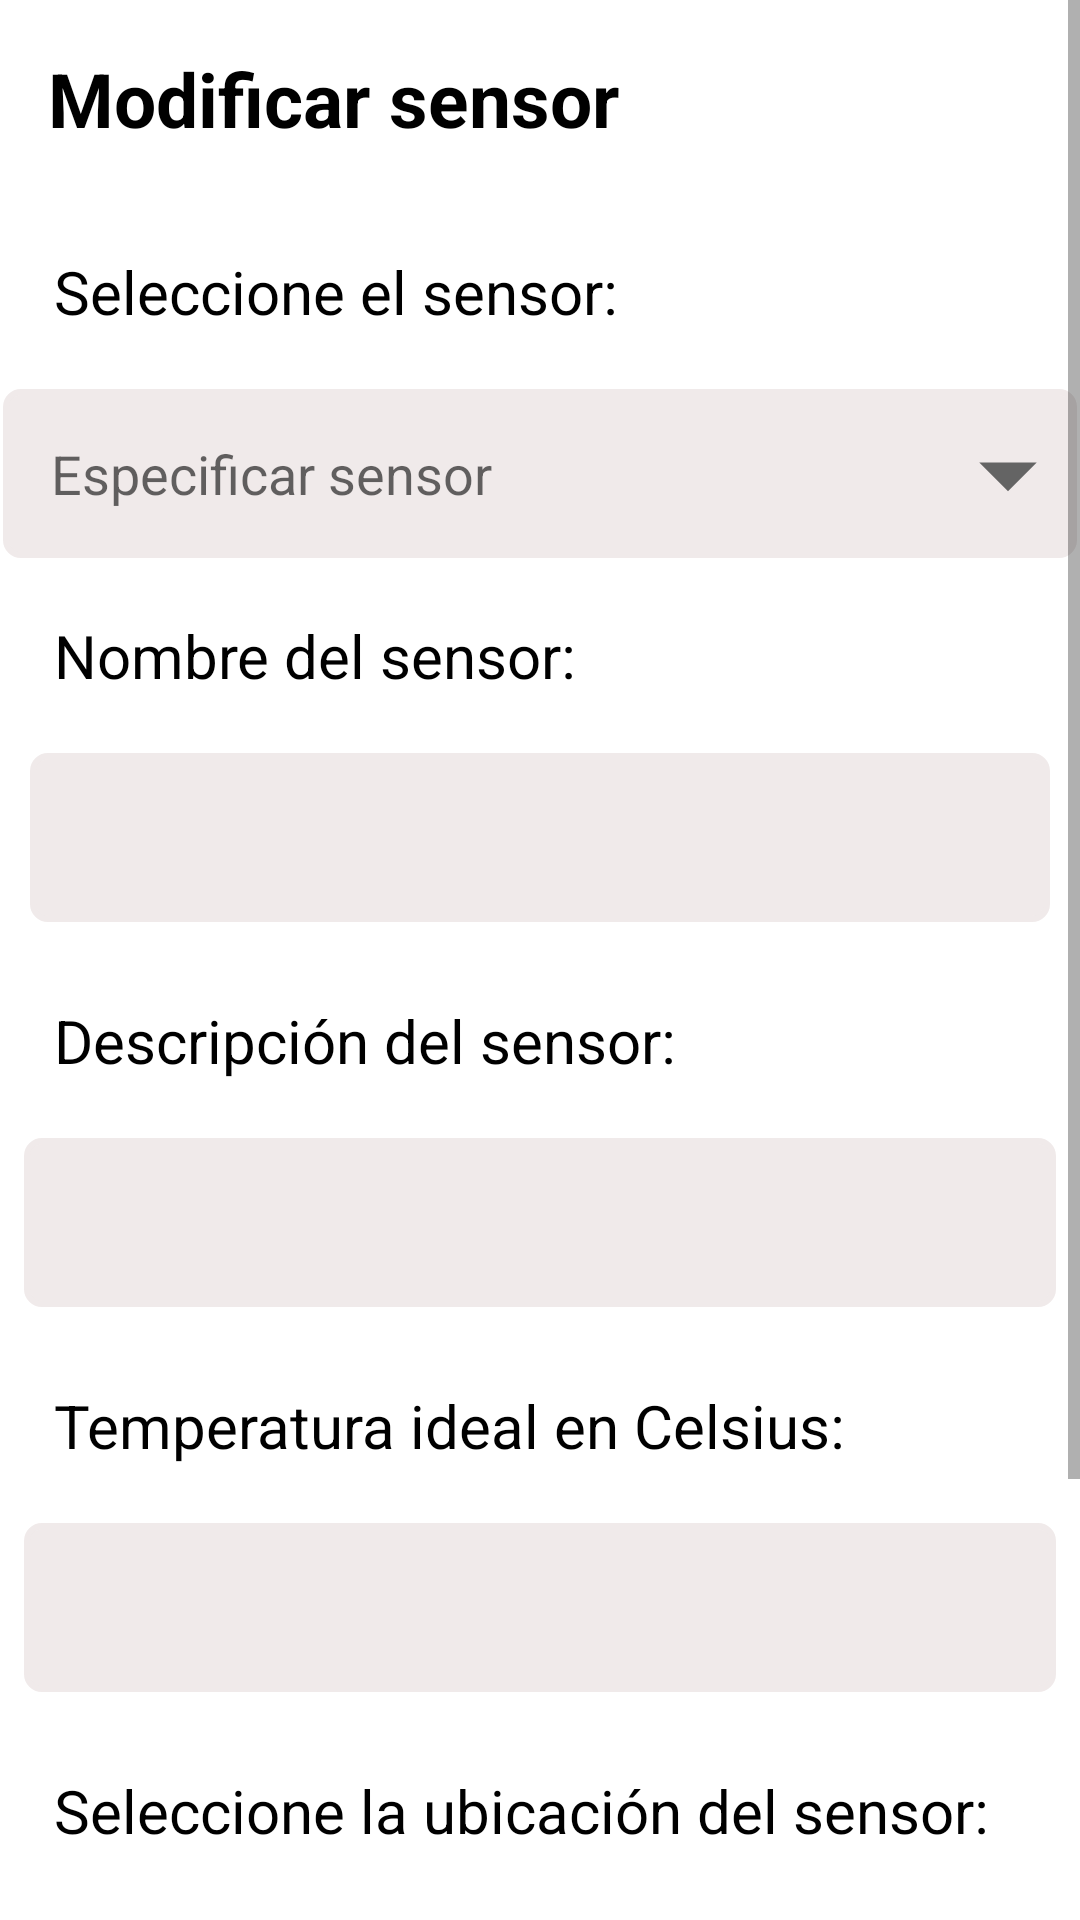

Android layout source for this screen:
<!-- AndroidManifest.xml: application theme Theme.MonitorApp -->
<!-- res/layout/activity_modificar_sensor.xml -->
<?xml version="1.0" encoding="utf-8"?>
<ScrollView xmlns:android="http://schemas.android.com/apk/res/android"
    xmlns:app="http://schemas.android.com/apk/res-auto"
    xmlns:tools="http://schemas.android.com/tools"
    android:layout_width="match_parent"
    android:layout_height="match_parent">

    <RelativeLayout
        tools:viewBindingIgnore="true"
        android:id="@+id/main"
        android:layout_width="match_parent"
        android:layout_height="wrap_content"
        tools:context=".CrearSensorActivity">

        <TextView
            android:id="@+id/tituloModificarSensoresTextView"
            android:layout_width="match_parent"
            android:layout_height="wrap_content"
            android:layout_alignParentStart="true"
            android:layout_alignParentTop="true"
            android:layout_alignParentEnd="true"
            android:layout_margin="8sp"
            android:layout_marginStart="8dp"
            android:layout_marginTop="8dp"
            android:layout_marginEnd="8dp"
            android:padding="8sp"
            android:text="@string/modificarSensorTituloString"
            android:textColor="@color/black"
            android:textSize="25sp"
            android:textStyle="bold" />

        <TextView
            android:id="@+id/tituloSeleccionarSensorTextView"
            android:layout_width="match_parent"
            android:layout_height="wrap_content"
            android:layout_below="@id/tituloModificarSensoresTextView"
            android:layout_alignParentStart="true"
            android:layout_alignParentEnd="true"
            android:layout_margin="10sp"
            android:layout_marginStart="10dp"
            android:layout_marginEnd="9dp"
            android:padding="8sp"
            android:text="@string/seleccionarSensorTextView"
            android:textColor="@color/black"
            android:textSize="20sp" />

        <AutoCompleteTextView
            android:id="@+id/nombreSensorActualSpinner"
            android:layout_width="387dp"
            android:layout_height="wrap_content"
            android:layout_below="@id/tituloSeleccionarSensorTextView"
            android:layout_alignParentStart="true"
            android:layout_alignParentEnd="true"
            android:layout_marginStart="12dp"
            android:layout_marginLeft="1sp"
            android:layout_marginTop="1dp"
            android:layout_marginEnd="12dp"
            android:layout_marginRight="1sp"
            android:layout_marginBottom="1sp"
            android:hint="@string/especificar_ubicaci_nString"
            android:background="@drawable/edittext_border"
            android:backgroundTint="#F0EAEA"
            android:maxLength="15"
            android:padding="16sp" />

        <TextView
            android:id="@+id/tituloModificarSensorTextView"
            android:layout_width="match_parent"
            android:layout_height="wrap_content"
            android:layout_below="@id/nombreSensorActualSpinner"
            android:layout_alignParentStart="true"
            android:layout_alignParentEnd="true"
            android:layout_margin="10sp"
            android:layout_marginStart="10dp"
            android:layout_marginEnd="9dp"
            android:padding="8sp"
            android:text="@string/nombreSensorTextView"
            android:textColor="@color/black"
            android:textSize="20sp" />

        <EditText
            android:id="@+id/modificarNombreSensorEditText"
            android:layout_width="389dp"
            android:layout_height="wrap_content"
            android:layout_below="@+id/tituloModificarSensorTextView"
            android:layout_alignParentStart="true"
            android:layout_alignParentEnd="true"
            android:layout_marginStart="10dp"
            android:layout_marginTop="1dp"
            android:layout_marginEnd="10dp"
            android:layout_marginBottom="8sp"
            android:background="@drawable/edittext_border"
            android:backgroundTint="#F0EAEA"
            android:inputType="text"
            android:maxLength="15"
            android:padding="16sp" />

        <TextView
            android:id="@+id/descripcionSensoresTextView"
            android:layout_width="match_parent"
            android:layout_height="wrap_content"
            android:layout_below="@id/modificarNombreSensorEditText"
            android:layout_alignParentStart="true"
            android:layout_alignParentEnd="true"
            android:layout_margin="10sp"
            android:layout_marginStart="10dp"
            android:layout_marginEnd="10dp"
            android:padding="8sp"
            android:text="@string/descripcionSensorTextView"
            android:textColor="@color/black"
            android:textSize="20sp" />

        <EditText
            android:id="@+id/modificarDescripcionSensorEditText"
            android:layout_width="388dp"
            android:layout_height="wrap_content"
            android:layout_below="@+id/descripcionSensoresTextView"
            android:layout_alignParentStart="true"
            android:layout_alignParentEnd="true"
            android:layout_marginStart="10dp"
            android:layout_marginLeft="8sp"
            android:layout_marginTop="1dp"
            android:layout_marginEnd="10dp"
            android:layout_marginRight="8sp"
            android:layout_marginBottom="8sp"
            android:background="@drawable/edittext_border"
            android:backgroundTint="#F0EAEA"
            android:inputType="text"
            android:maxLength="30"
            android:padding="16sp" />

        <TextView
            android:id="@+id/temperaturaIdealTextView"
            android:layout_width="match_parent"
            android:layout_height="wrap_content"
            android:layout_below="@id/modificarDescripcionSensorEditText"
            android:layout_alignParentStart="true"
            android:layout_alignParentEnd="true"
            android:layout_margin="10sp"
            android:layout_marginStart="10dp"
            android:layout_marginEnd="10dp"
            android:padding="8sp"
            android:text="@string/temperaturaIdealTextView"
            android:textColor="@color/black"
            android:maxLength="30"
            android:textSize="20sp" />

        <EditText
            android:id="@+id/modificarTemperaturaIdealEditText"
            android:layout_width="386dp"
            android:layout_height="wrap_content"
            android:layout_below="@+id/temperaturaIdealTextView"
            android:layout_alignParentStart="true"
            android:layout_alignParentEnd="true"
            android:layout_marginStart="10dp"
            android:layout_marginLeft="8sp"
            android:layout_marginTop="1dp"
            android:layout_marginEnd="10dp"
            android:layout_marginRight="8sp"
            android:layout_marginBottom="8sp"
            android:background="@drawable/edittext_border"
            android:backgroundTint="#F0EAEA"
            android:inputType="numberDecimal"
            android:padding="16sp" />

        <TextView
            android:id="@+id/ingresarUbicacionSensorTextView"
            android:layout_width="match_parent"
            android:layout_height="wrap_content"
            android:layout_below="@id/modificarTemperaturaIdealEditText"
            android:layout_alignParentStart="true"
            android:layout_alignParentEnd="true"
            android:layout_margin="10sp"
            android:layout_marginStart="10dp"
            android:layout_marginEnd="10dp"
            android:padding="8sp"
            android:text="@string/ubicacionSensorTextView"
            android:textColor="@color/black"
            android:textSize="20sp" />

        <Spinner
            android:id="@+id/modificarUbicacionSpinner"
            android:layout_width="match_parent"
            android:layout_height="wrap_content"
            android:layout_below="@id/ingresarUbicacionSensorTextView"
            android:layout_margin="1sp"
            android:padding="16sp" />

        <TextView
            android:id="@+id/ingresarTipoSensorTextView"
            android:layout_width="match_parent"
            android:layout_height="wrap_content"
            android:layout_below="@id/modificarUbicacionSpinner"
            android:layout_alignParentStart="true"
            android:layout_alignParentEnd="true"
            android:layout_margin="10sp"
            android:layout_marginStart="10dp"
            android:layout_marginEnd="10dp"
            android:padding="8sp"
            android:text="@string/tipoSensorText"
            android:textColor="@color/black"
            android:textSize="20sp" />

        <Spinner
            android:id="@+id/modificarTipoSensorSpinner"
            android:layout_width="match_parent"
            android:layout_height="wrap_content"
            android:layout_below="@id/ingresarTipoSensorTextView"
            android:layout_margin="1sp"
            android:padding="16sp" />

        <Button
            android:id="@+id/finalizarModifcarSensorButton"
            android:layout_below="@+id/modificarTipoSensorSpinner"
            android:layout_width="391dp"
            android:layout_height="60dp"
            android:layout_alignParentEnd="true"
            android:layout_marginStart="8sp"
            android:layout_marginLeft="8sp"
            android:layout_marginTop="5dp"
            android:layout_marginEnd="9dp"
            android:layout_marginRight="8sp"
            android:backgroundTint="@color/orange"
            android:padding="10sp"
            android:text="@string/finalizarSensorText"
            android:textSize="20sp"
            android:textStyle="bold"
            app:icon="@drawable/baseline_check_circle_24" />

        <ImageView
            android:id="@+id/dropdownSensorImageView"
            android:layout_width="46dp"
            android:layout_height="56dp"
            android:layout_alignEnd="@+id/nombreSensorActualSpinner"
            android:layout_alignBottom="@+id/nombreSensorActualSpinner"
            android:layout_marginEnd="0dp"
            android:layout_marginBottom="0dp"
            app:srcCompat="@drawable/baseline_arrow_drop_down_24" />

    </RelativeLayout>

</ScrollView>
<!-- resources referenced by this layout -->
<resources>
  <color name="black">#FF000000</color>
  <color name="orange">#FF9800</color>
  <!-- drawable baseline_arrow_drop_down_24 (drawable) -->
  <vector xmlns:android="http://schemas.android.com/apk/res/android" android:height="24dp" android:tint="#646464" android:viewportHeight="24" android:viewportWidth="24" android:width="24dp">
        
      <path android:fillColor="@android:color/white" android:pathData="M7,10l5,5 5,-5z"/>
      
  </vector>
  <!-- drawable edittext_border (drawable) -->
  <?xml version="1.0" encoding="utf-8"?>
  <shape xmlns:android="http://schemas.android.com/apk/res/android">
      <stroke
          android:width="2dp"
          android:color="@android:color/black" />
      <corners android:radius="5dp" />
  </shape>
  <string name="descripcionSensorTextView">Descripción del sensor:</string>
  <string name="especificar_ubicaci_nString">Especificar sensor</string>
  <string name="finalizarSensorText">FINALIZAR</string>
  <string name="modificarSensorTituloString">Modificar sensor</string>
  <string name="nombreSensorTextView">Nombre del sensor:</string>
  <string name="seleccionarSensorTextView">Seleccione el sensor:</string>
  <string name="temperaturaIdealTextView">Temperatura ideal en Celsius:</string>
  <string name="tipoSensorText">Seleccione el tipo de sensor:</string>
  <string name="ubicacionSensorTextView">Seleccione la ubicación del sensor:</string>
  <style name="Theme.MonitorApp" parent="Theme.MaterialComponents.DayNight.NoActionBar">
          
          <item name="colorPrimary">@color/purple_500</item>
          <item name="colorPrimaryVariant">@color/purple_700</item>
          <item name="colorOnPrimary">@color/white</item>
          
          <item name="colorSecondary">@color/teal_200</item>
          <item name="colorSecondaryVariant">@color/teal_700</item>
          <item name="colorOnSecondary">@color/black</item>
          
          <item name="android:statusBarColor">@color/black</item>
          
      </style>
  <color name="purple_500">#FF6200EE</color>
  <color name="purple_700">#FF3700B3</color>
  <color name="white">#FFFFFFFF</color>
  <color name="teal_200">#FF03DAC5</color>
  <color name="teal_700">#FF018786</color>
</resources>
